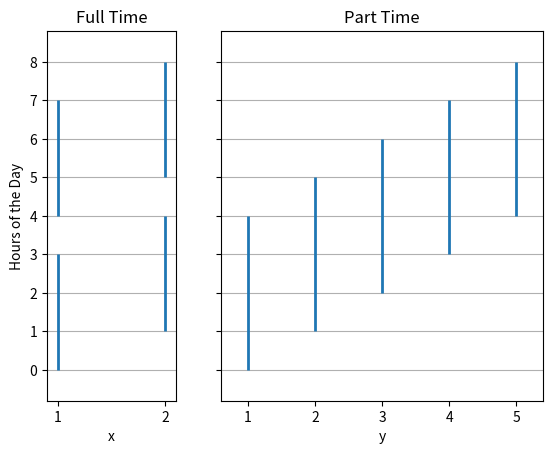

Source code (Python):
import numpy as np
import matplotlib.pyplot as plt
from matplotlib import collections as mc

len_day = 8
full_time = 7
part_time = 4


def generaliser(len_day, full, part):
    x_n = 0
    y_n = 0

    if len_day < full:
        raise EOFError

    x_n += int(len_day / full) + (len_day - full)
    x_n -= int(len_day/full)-1

    y_n += int(len_day / part) + (len_day - part)
    y_n -= int(len_day / part) - 1

    # x_n += len_day / full
    # x_n += (((len_day / full) - 1) * (full - 1))

    # y_n += len_day / part
    # y_n += (((len_day / part) - 1) * (part - 1))



    line_1 = []
    line_2 = []

    for i in range(x_n):
        line_1.append([(i + 1, i), (i + 1, i + int(full/2))])
        line_1.append([(i + 1, i + int(full/2) + 1), (i + 1, i + full)])
    lc1 = mc.LineCollection(line_1, linewidths=2)

    for i in range(int(y_n)):
        line_2.append([(i + 1, i), (i + 1, i + part)])
    lc2 = mc.LineCollection(line_2, linewidths=2)

    fig, (ax1, ax2) = plt.subplots(1, 2, sharey=True, gridspec_kw={'width_ratios': [x_n, int(y_n)]})
    plt.yticks(np.arange(0, len_day + 1, 1))
    ax1.add_collection(lc1)
    ax2.add_collection(lc2)
    ax1.autoscale()
    ax2.autoscale()
    ax1.margins(0.1)
    ax2.margins(0.1)
    ax1.set_title('Full Time')
    ax2.set_title('Part Time')
    ax1.grid(axis='y')
    ax2.grid(axis='y')
    ax1.set_xlabel('x')
    ax2.set_xlabel('y')
    ax1.set_ylabel('Hours of the Day')
    labels1 = np.arange(1, x_n+1, 1)
    labels2 = np.arange(1, y_n+1, 1)
    ax1.set_xticks(labels1)
    ax2.set_xticks(labels2)
    plt.show()

    return int(x_n), int(y_n)


x, y = generaliser(len_day, full_time, part_time)

print(str(x) + ' Full Timers Needed that work ' + str(full_time) + ' hours and ' + str(
    y) + ' Part Timers Needed that work ' + str(part_time) + ' hours for an ' + str(len_day) + ' hour day')
